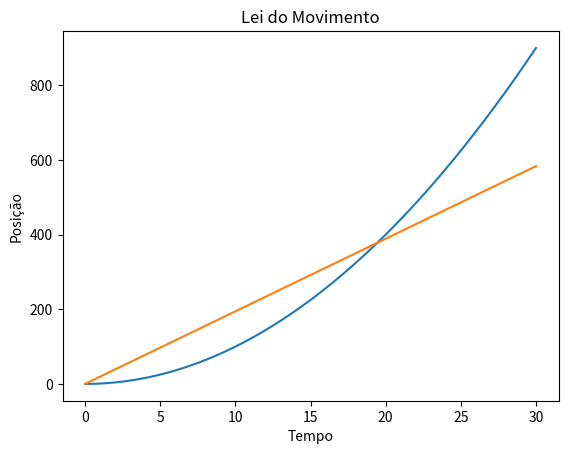

The matplotlib source for this figure:
import math
import numpy as np
import matplotlib.pyplot as plt

plt.title("Lei do Movimento")
plt.xlabel("Tempo")
plt.ylabel("Posição")

t = np.linspace(0, 30, 100)


x1 = t**2

plt.plot(t, x1)

x2 = (70/3.6)*t

plt.plot(t, x2)


plt.show()

